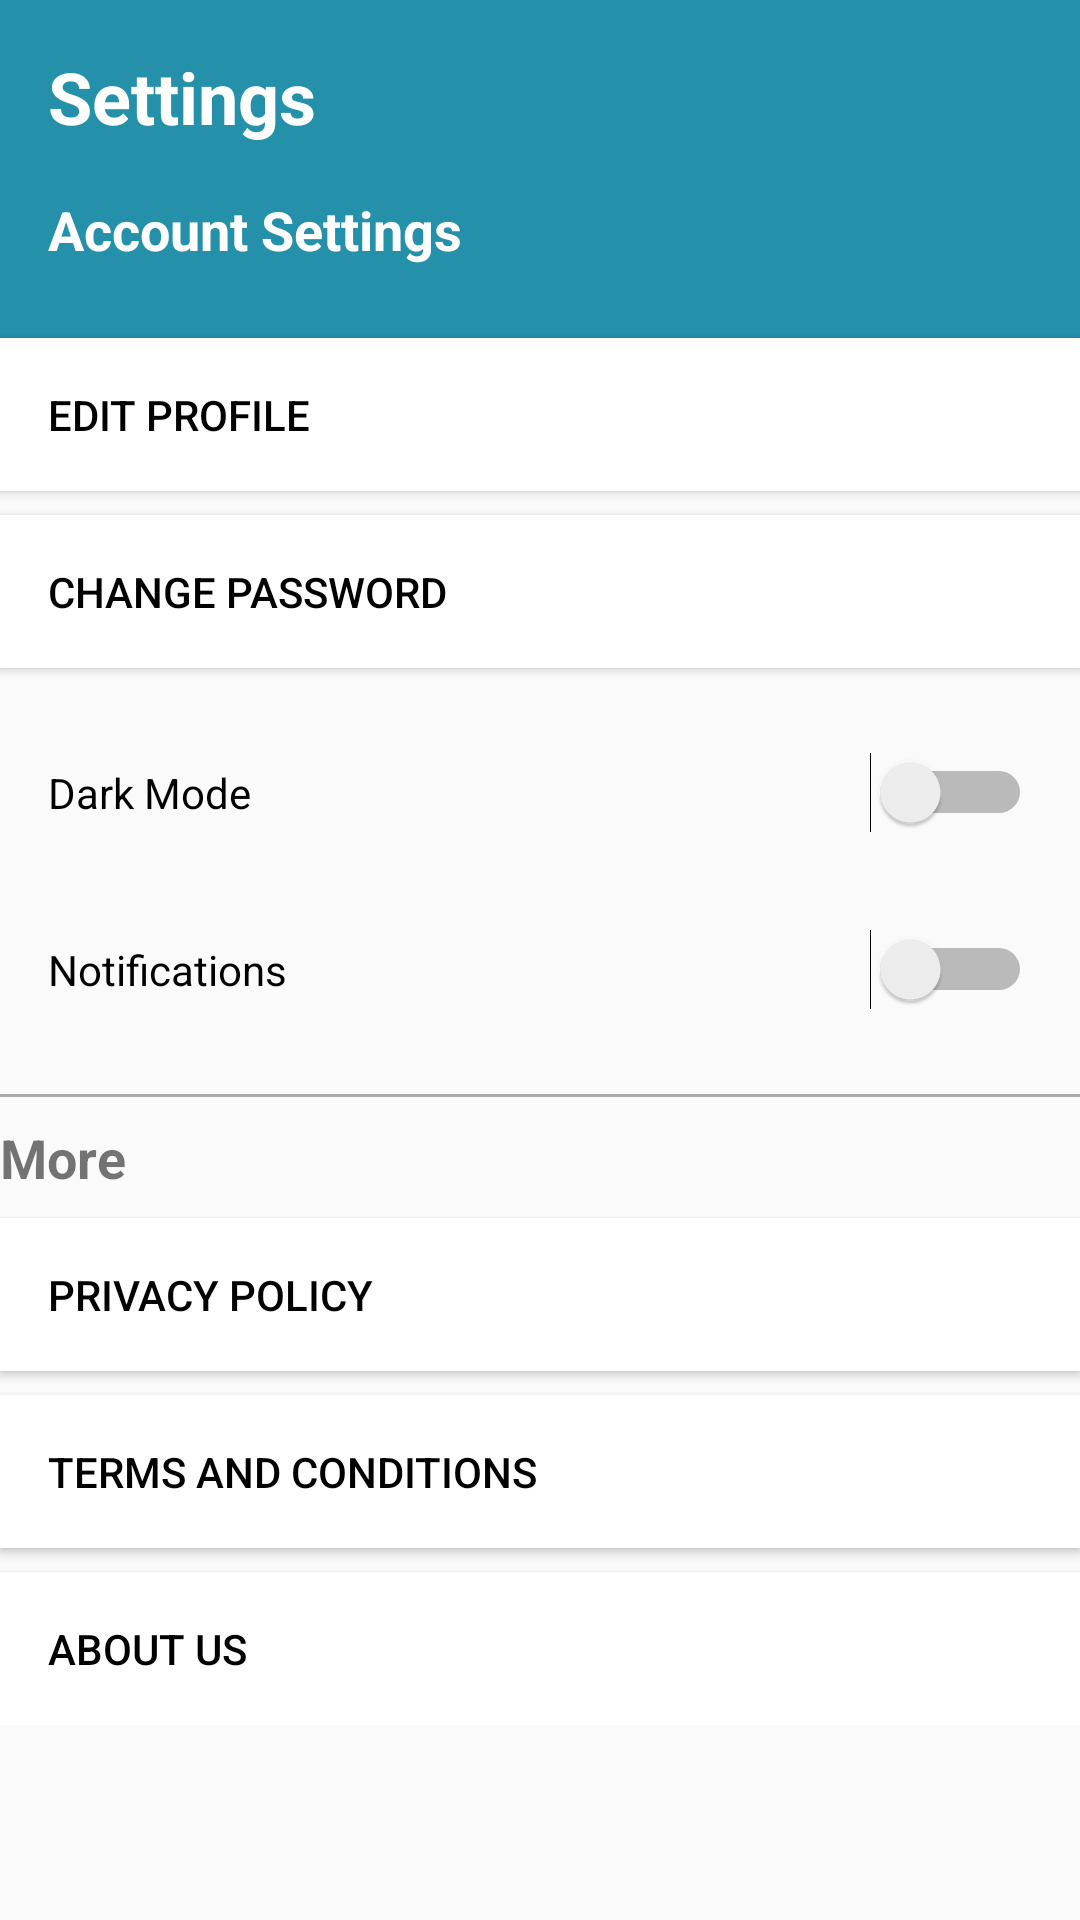

This screen was rendered from an Android layout file. Write that file and the resources it references.
<!-- AndroidManifest.xml: application theme Theme.TasTech -->
<!-- res/layout/activity_settings.xml -->
<?xml version="1.0" encoding="utf-8"?>
<ScrollView xmlns:android="http://schemas.android.com/apk/res/android"
    android:layout_width="match_parent"
    android:layout_height="match_parent"
    android:padding="0dp">

    <LinearLayout
        android:layout_width="match_parent"
        android:layout_height="wrap_content"
        android:orientation="vertical">

        <LinearLayout
            android:layout_width="match_parent"
            android:layout_height="wrap_content"
            android:orientation="vertical"
            android:background="#2490A9"
            android:padding="16dp">

            <TextView
                android:layout_width="wrap_content"
                android:layout_height="wrap_content"
                android:text="Settings"
                android:textSize="24sp"
                android:textStyle="bold"
                android:textColor="@android:color/white"
                android:paddingBottom="16dp" />

            
            <TextView
                android:layout_width="wrap_content"
                android:layout_height="wrap_content"
                android:text="Account Settings"
                android:textSize="18sp"
                android:textStyle="bold"
                android:textColor="@android:color/white"
                android:paddingBottom="8dp" />

        </LinearLayout>

        
        <Button
            android:id="@+id/btn_edit_profile"
            android:layout_width="match_parent"
            android:layout_height="wrap_content"
            android:backgroundTint="@null"
            android:background="@android:color/white"
            android:padding="16dp"
            android:text="Edit Profile"
            android:textColor="@android:color/black"
            android:drawableEnd="@drawable/ic_chevron_right"
            android:textAlignment="textStart" />

        
        <Button
            android:id="@+id/btn_change_password"
            android:layout_width="match_parent"
            android:layout_height="wrap_content"
            android:background="@android:color/white"
            android:padding="16dp"
            android:text="Change Password"
            android:textColor="@android:color/black"
            android:drawableEnd="@drawable/ic_chevron_right"
            android:layout_marginTop="8dp"
            android:textAlignment="textStart" />

        
        <Switch
            android:id="@+id/switch_dark_mode"
            android:layout_width="match_parent"
            android:layout_height="wrap_content"
            android:layout_marginTop="16dp"
            android:buttonTint="#FFFFFF"
            android:padding="16dp"
            android:text="Dark Mode"
            android:textColorLink="#FFFFFF" />

        
        <Switch
            android:id="@+id/switch_notifications"
            android:layout_width="match_parent"
            android:layout_height="wrap_content"
            android:text="Notifications"
            android:layout_marginTop="8dp"
            android:padding="16dp" />

        
        <View
            android:layout_width="match_parent"
            android:layout_height="1dp"
            android:background="@android:color/darker_gray"
            android:layout_marginTop="16dp"
            android:layout_marginBottom="8dp" />

        
        <TextView
            android:layout_width="wrap_content"
            android:layout_height="wrap_content"
            android:text="More"
            android:textSize="18sp"
            android:textStyle="bold"
            android:paddingBottom="8dp" />

        <Button
            android:id="@+id/btn_privacy_policy"
            android:layout_width="match_parent"
            android:layout_height="wrap_content"
            android:background="@android:color/white"
            android:padding="16dp"
            android:text="Privacy Policy"
            android:textColor="@android:color/black"
            android:drawableEnd="@drawable/ic_chevron_right"
            android:textAlignment="textStart" />

        <Button
            android:id="@+id/btn_terms_conditions"
            android:layout_width="match_parent"
            android:layout_height="wrap_content"
            android:background="@android:color/white"
            android:padding="16dp"
            android:text="Terms and Conditions"
            android:textColor="@android:color/black"
            android:drawableEnd="@drawable/ic_chevron_right"
            android:layout_marginTop="8dp"
            android:textAlignment="textStart" />

        <Button
            android:id="@+id/btn_about_us"
            android:layout_width="match_parent"
            android:layout_height="wrap_content"
            android:background="@android:color/white"
            android:padding="16dp"
            android:text="About Us"
            android:textColor="@android:color/black"
            android:drawableEnd="@drawable/ic_chevron_right"
            android:layout_marginTop="8dp"
            android:textAlignment="textStart" />

    </LinearLayout>
</ScrollView>
<!-- resources referenced by this layout -->
<resources>
  <style name="Theme.TasTech" parent="Base.Theme.TasTech" />
  <style name="Base.Theme.TasTech" parent="Theme.AppCompat.DayNight.DarkActionBar">
          
          
      </style>
</resources>
